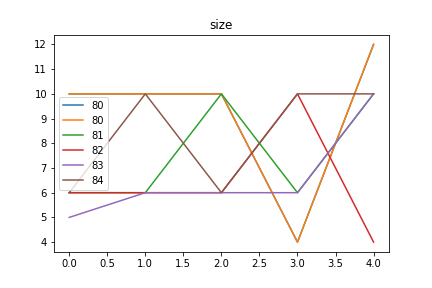

Data behind this chart, as committed beside it:
size, Avg_max_fit, Gen, Dataset, CosDist, Hof
80, 90.58, 59, [6, 10, 6, 10, 6, 10, 6, 10, 4, 2], 0.3278, concatenate(div(repeat(repeat(addOneAll(…, [10, 10, 10, 4, 12]
81, 90.02, 37, [6, 10, 6, 10, 6, 10, 6, 10, 4, 2], 0.0487, addOneAll(addOneAll(sub(concatenate(add(…, [6, 6, 10, 6, 10]
82, 90.56, 32, [6, 10, 6, 10, 6, 10, 6, 10, 4, 2], 0.121, addOneAll(concatenate(add(repeat(repeat(…, [6, 6, 6, 10, 4]
83, 91.51, 9, [6, 10, 6, 10, 6, 10, 6, 10, 4, 2], 0.1727, concatenate(addOneAll(if_then_else(sub(m…, [5, 6, 6, 6, 10]
84, 90.11, 29, [6, 10, 6, 10, 6, 10, 6, 10, 4, 2], 0.0487, concatenate(sub(add(div([6], [3]), add([…, [6, 10, 6, 10, 10]
